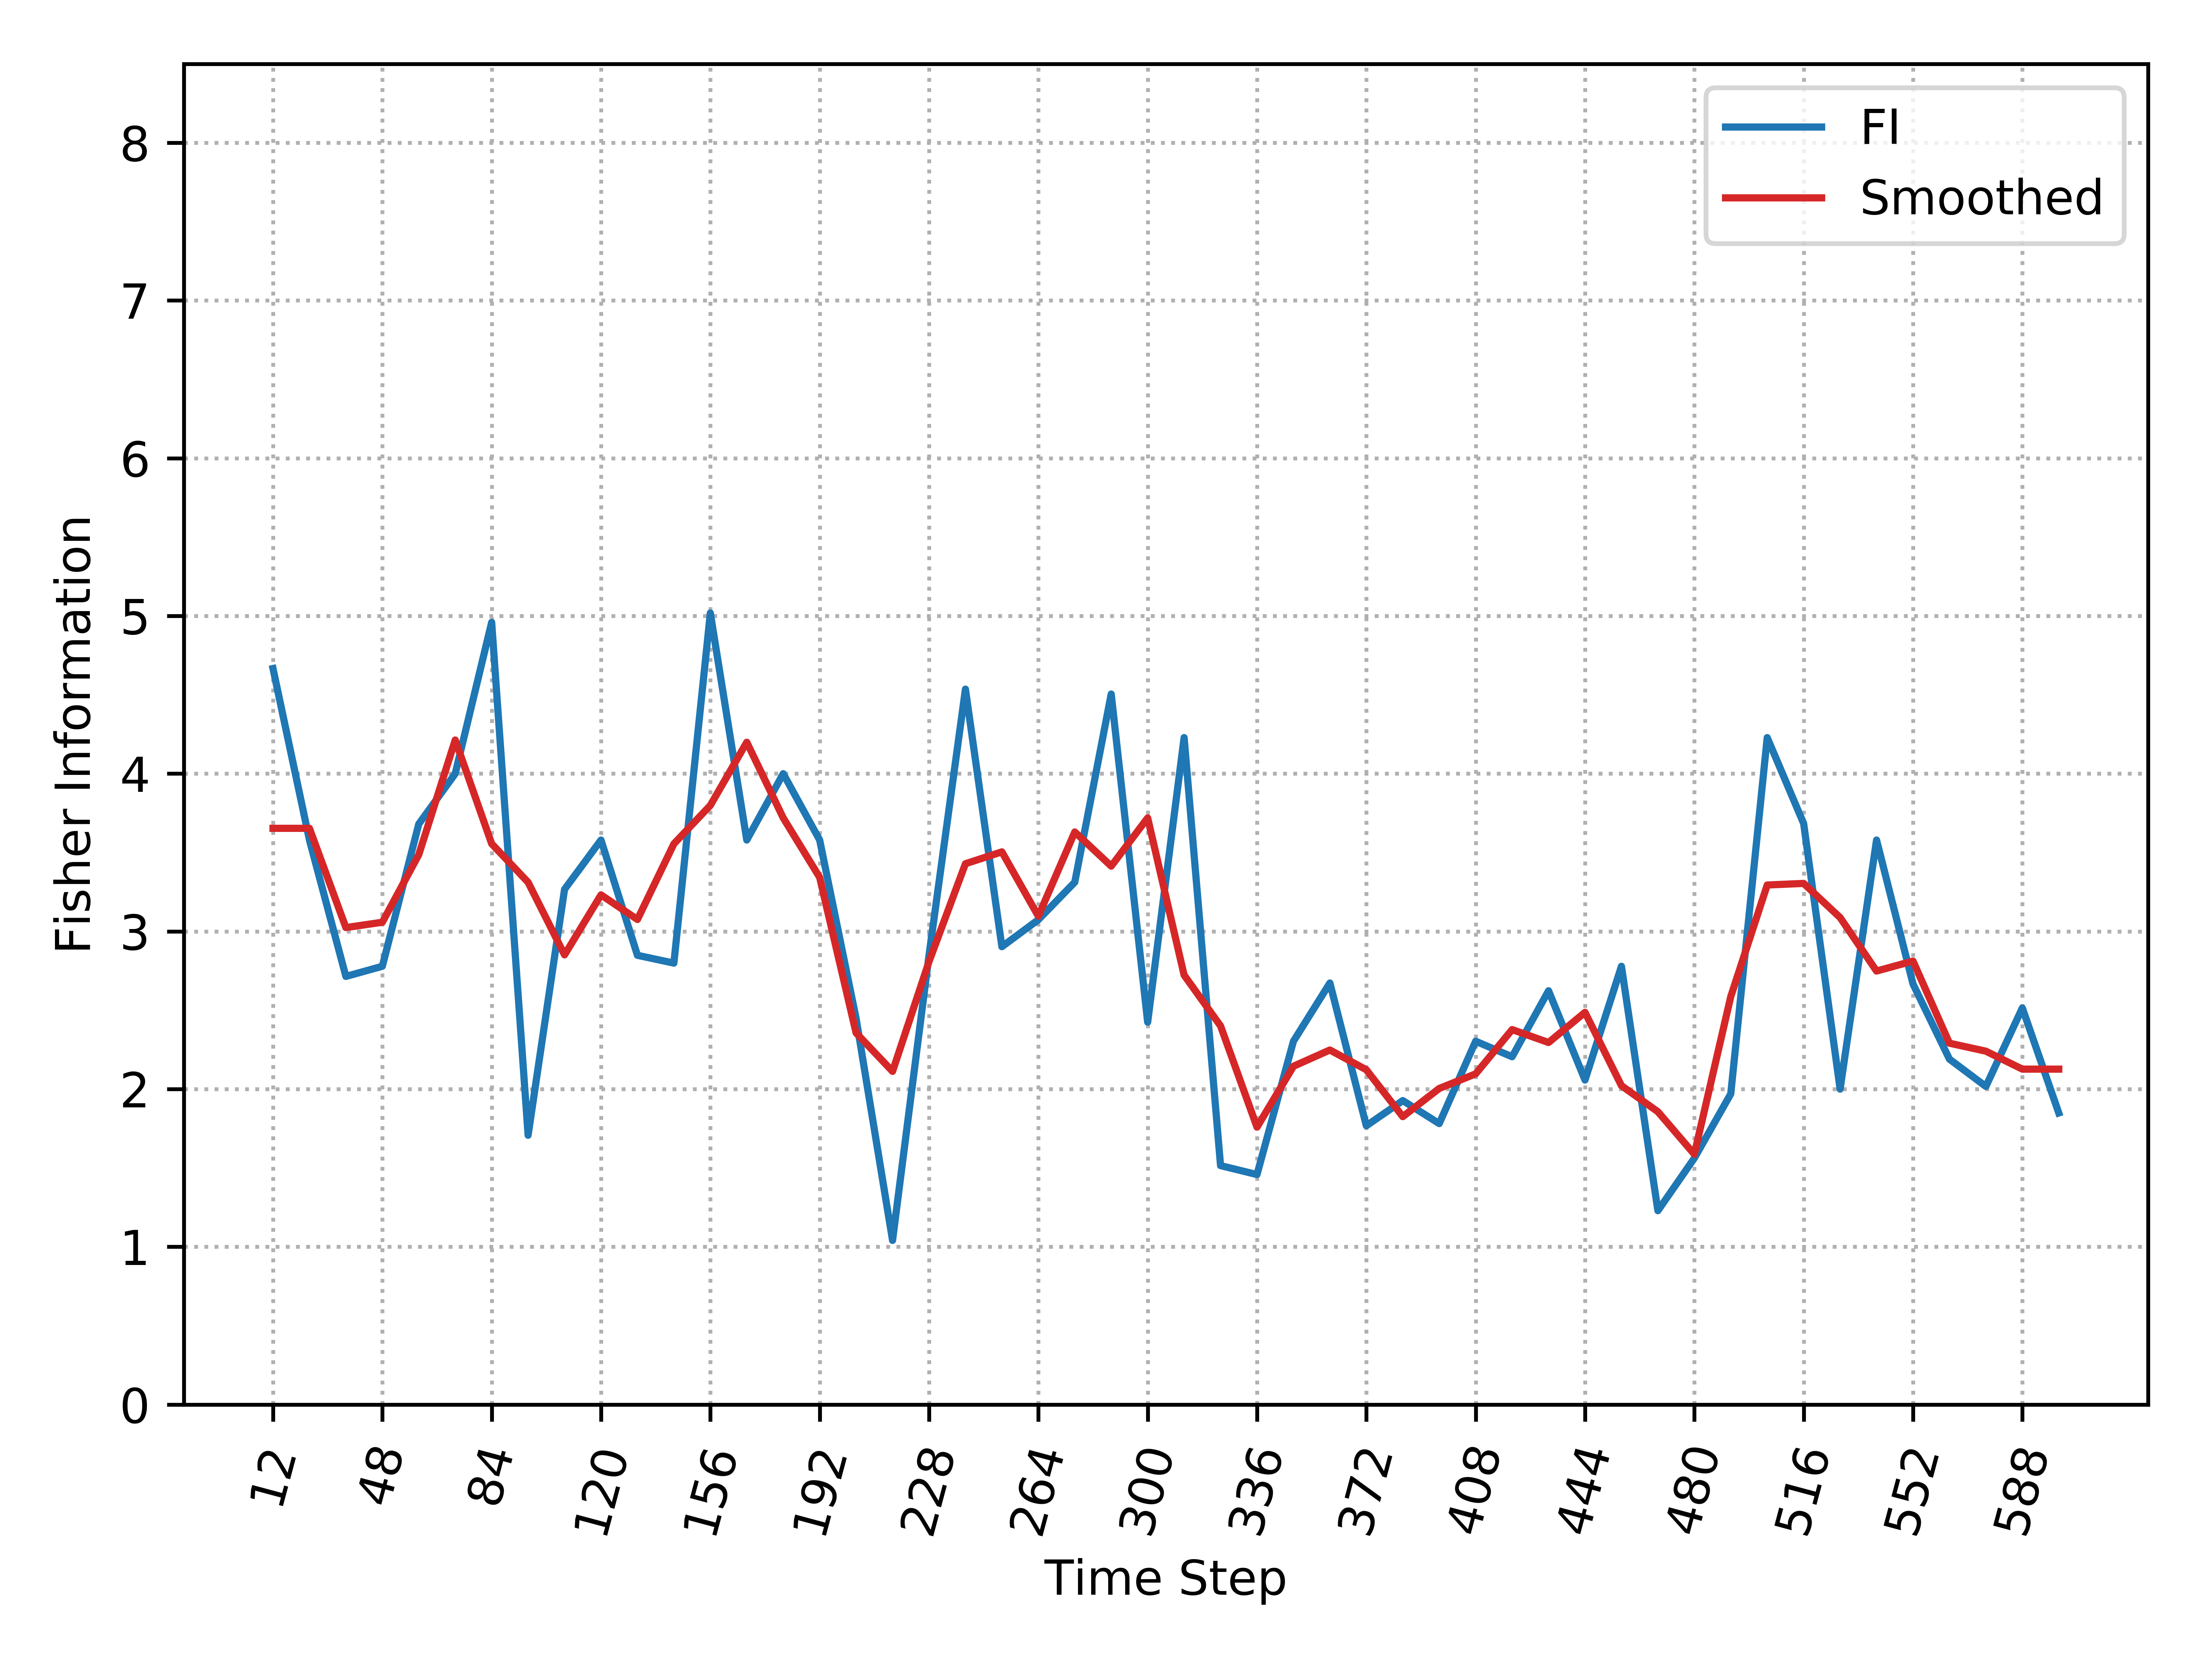

The file beside this chart, header and first rows:
, Time_Step, FI, Smooth_FI
0, 12, 4.667, 3.654
1, 24, 3.579, 3.654
2, 36, 2.715, 3.024
3, 48, 2.779, 3.058
4, 60, 3.681, 3.487
5, 72, 4, 4.214
6, 84, 4.96, 3.556
7, 96, 1.707, 3.311
8, 108, 3.267, 2.851
9, 120, 3.579, 3.232
10, 132, 2.848, 3.076
11, 144, 2.799, 3.555
12, 156, 5.019, 3.799
13, 168, 3.579, 4.199
14, 180, 4, 3.72
15, 192, 3.579, 3.342
16, 204, 2.448, 2.356
17, 216, 1.041, 2.112
18, 228, 2.848, 2.808
19, 240, 4.536, 3.429
20, 252, 2.903, 3.504
21, 264, 3.074, 3.096
22, 276, 3.312, 3.63
23, 288, 4.505, 3.414
24, 300, 2.425, 3.719
25, 312, 4.229, 2.723
26, 324, 1.515, 2.401
27, 336, 1.458, 1.759
28, 348, 2.304, 2.145
29, 360, 2.673, 2.248
30, 372, 1.768, 2.123
31, 384, 1.927, 1.825
32, 396, 1.781, 2.004
33, 408, 2.304, 2.097
34, 420, 2.205, 2.378
35, 432, 2.624, 2.296
36, 444, 2.058, 2.487
37, 456, 2.779, 2.022
38, 468, 1.229, 1.857
39, 480, 1.562, 1.587
40, 492, 1.97, 2.587
41, 504, 4.229, 3.294
42, 516, 3.684, 3.304
43, 528, 2.0, 3.088
44, 540, 3.579, 2.749
45, 552, 2.667, 2.812
46, 564, 2.19, 2.291
47, 576, 2.017, 2.24
48, 588, 2.514, 2.127
49, 600, 1.849, 2.127
